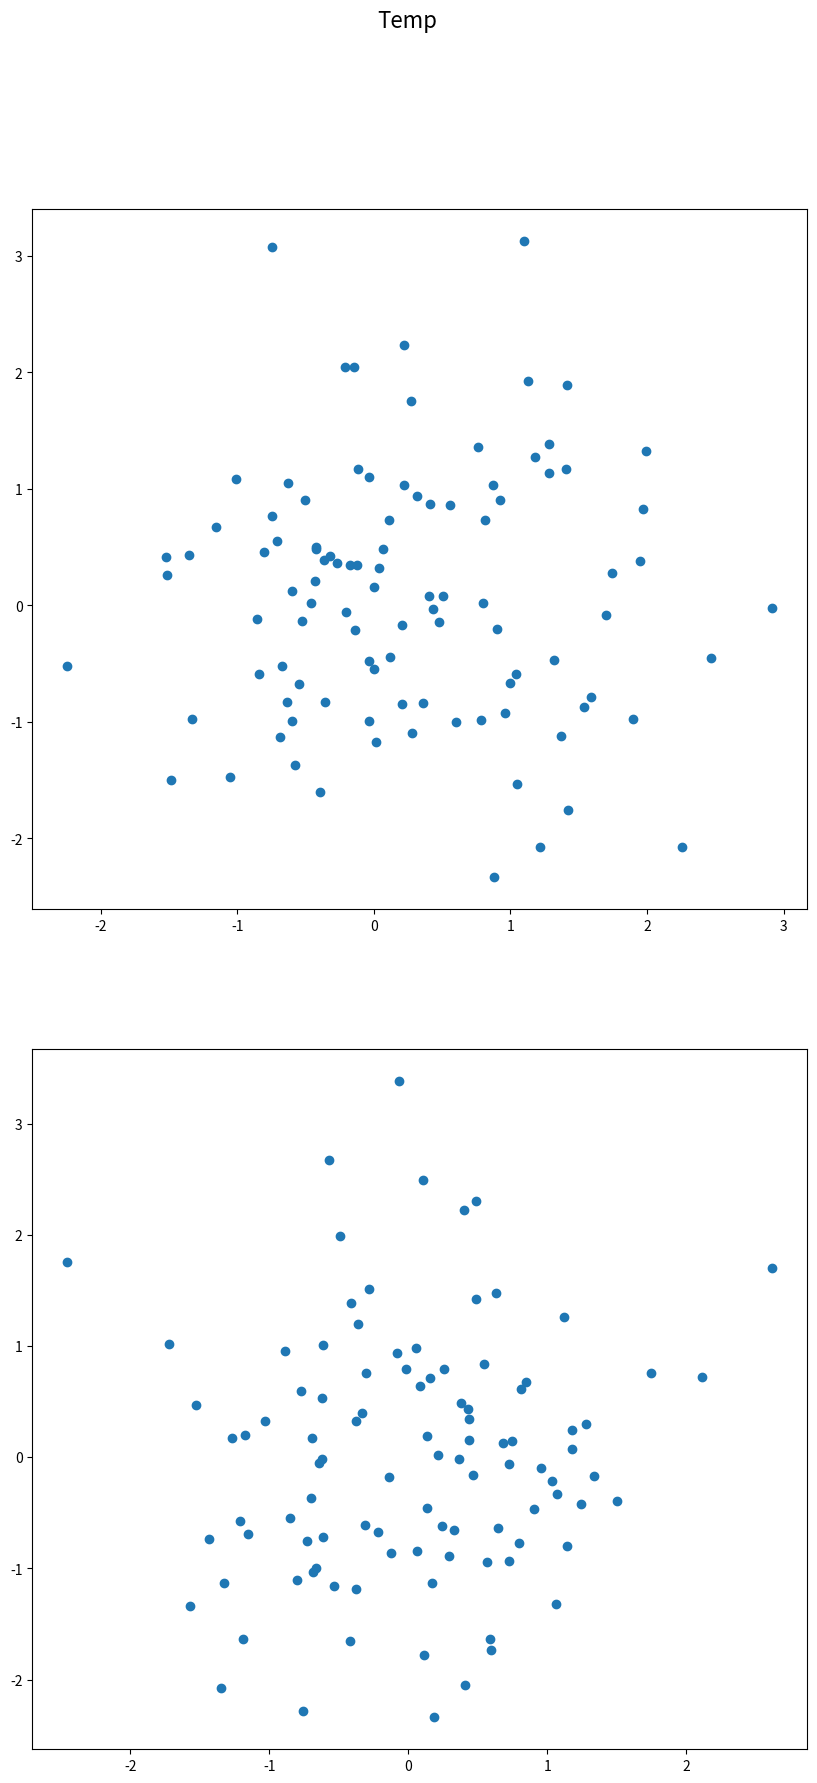

Source code (Python):


import matplotlib.pyplot as plt
import numpy as np

plt.set_cmap('Greys_r')

fig = plt.figure(figsize=(10,20))

x = np.random.randn(100,)
y = np.random.randn(100,)
ax1 = fig.add_subplot(2,1,1)
ax1.scatter(x,y)

x = np.random.randn(100,)
y = np.random.randn(100,)
ax2 = fig.add_subplot(2,1,2)
ax2.scatter(x,y)

plt.suptitle('Temp', fontsize=16)

fig.savefig("temp")

